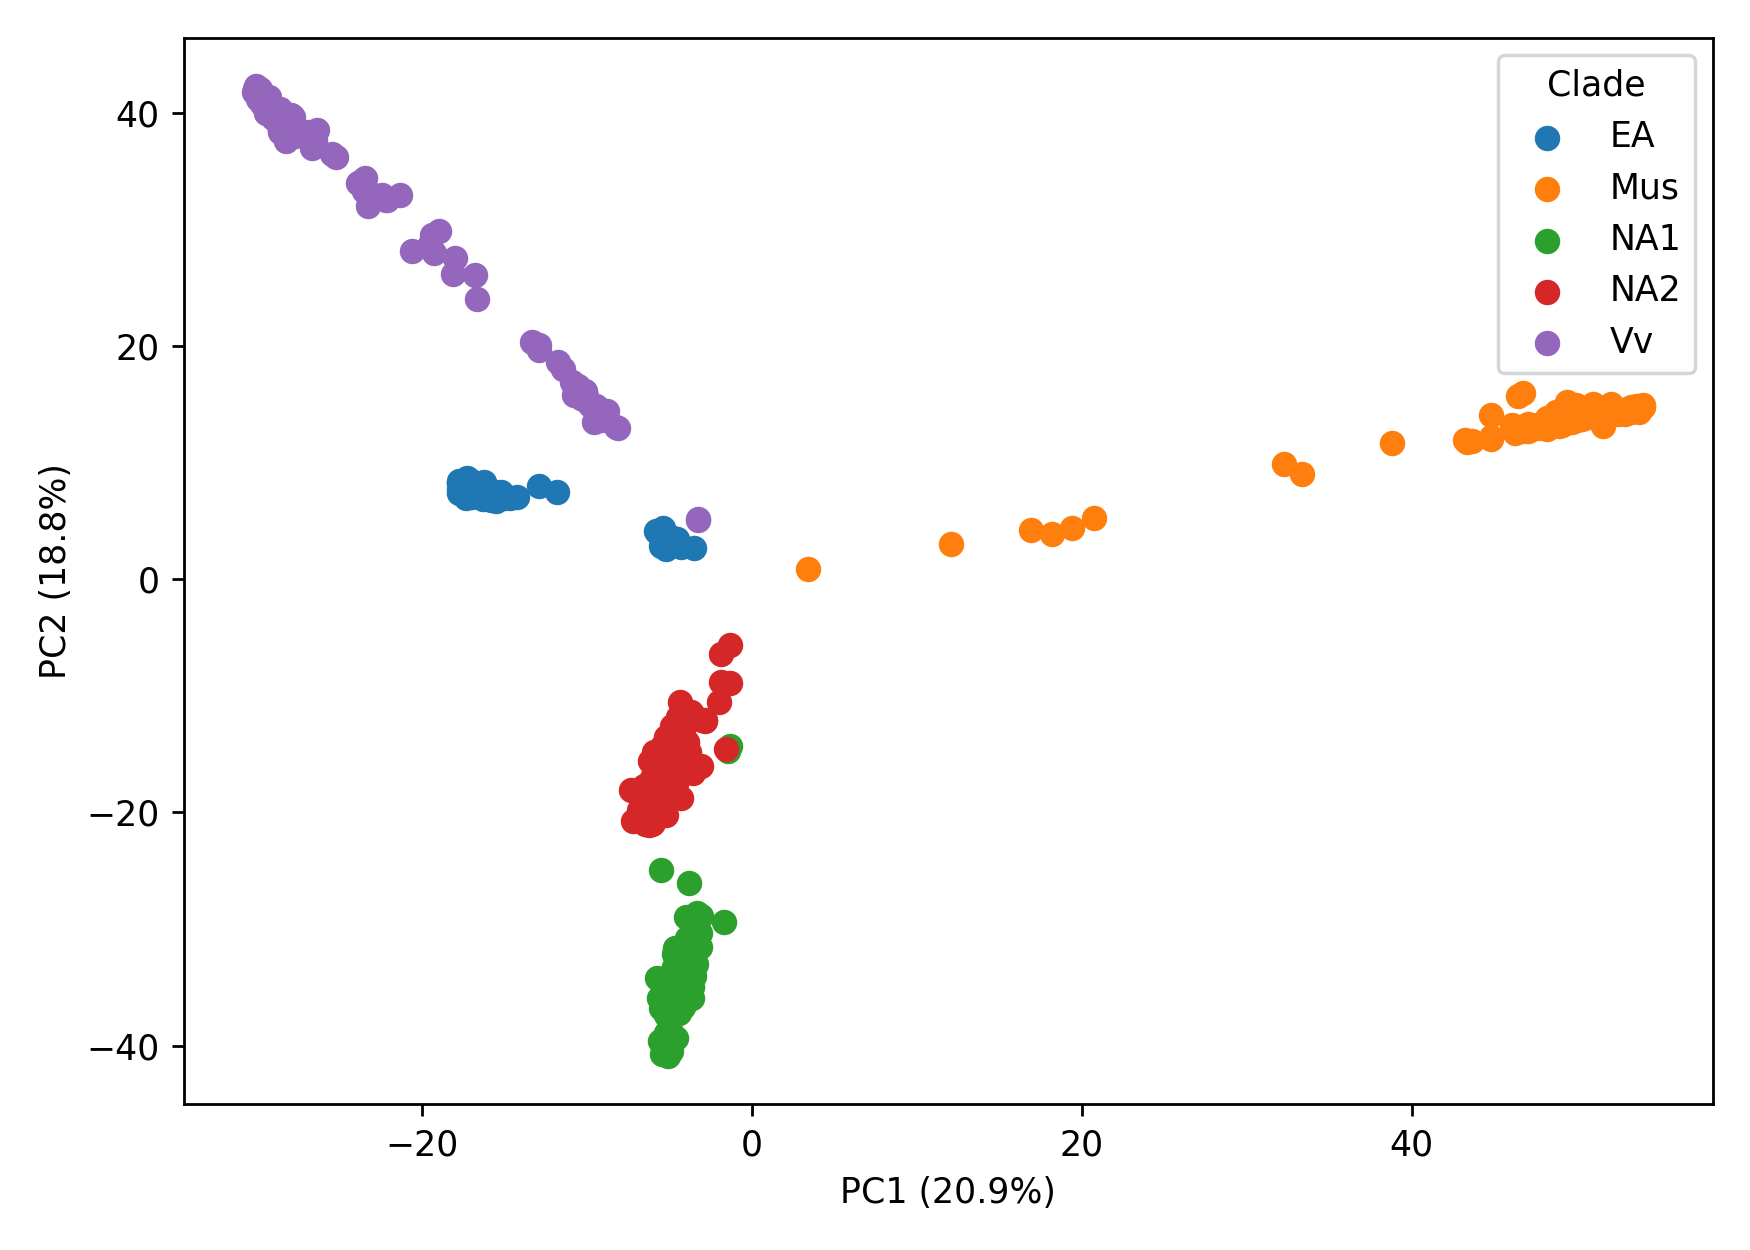

The file beside this chart, header and first rows:
sample	clade	PC1	PC2
0042.0000B__BIvDNAara0070A04_F01	NA2	-4.81	-12.56
0087.0000C__BIvDNAara0070A04_E02	NA2	-5.375	-15.23
0102.0000C__BIvDNAara0070A04_F02	NA2	-5.345	-14.34
0353.0000C__BIvDNAara0051E03_E06	Vv	-10.89	16.87
0357.0000C__BIvDNAara0048D12_A11	Vv	-13.32	20.31
0367.0000C__BIvDNAara0050E02_E11	Vv	-9.522	13.47
0414.0000W__BIvDNAara0048D12_D05	Vv	-12.87	19.65
0608.0000C__BIvDNAara0050E02_H04	Vv	-12.88	20.06
0671.0000C__BIvDNAara0045D09_C03	Vv	-3.247	5.115
0679.0000C__BIvDNAara0041D05_C07	Vv	-11.4	18.04
0699.0000E__BIvDNAara0053E05_F10	Vv	-10.78	15.78
0737.0000C__BIvDNAara0045D09_H04	Vv	-10.02	15.7
0766.0000C__BIvDNAara0042D06_H01	Vv	-8.222	13.04
0799.0000C__BIvDNAara0042D06_B05	Vv	-8.837	14.32
0900.0000C__BIvDNAara0043D07_E01	Vv	-3.22	5.202
1006.0000C__BIvDNAara0044D08_D03	Vv	-10.22	15.45
1012.0000C__BIvDNAara0044D08_A04	Vv	-10.27	15.57
1021.0000C__BIvDNAara0044D08_A05	Vv	-10.45	15.76
1033.0000C__BIvDNAara0044D08_C06	Vv	-10.68	16.48
1121.0000A__BIvDNAara0053E05_D10	Vv	-10.11	16.15
1130.0000A__BIvDNAara0050E02_F03	Vv	-8.925	14.01
1156.0002A__BIvDNAara0065F05_D08	EA	-5.719	4.009
1156.0003A__BIvDNAara0065F05_E08	EA	-17.73	8.212
1156.0005A__BIvDNAara0065F05_G08	EA	-17.17	8.204
1156.0006A__BIvDNAara0065F05_H08	EA	-4.535	3.414
1156.0010B__BIvDNAara0065F05_B09	EA	-17.32	8.021
1156.0011A__BIvDNAara0065F05_C09	EA	-16.84	7.879
1156.0012A__BIvDNAara0065F05_D09	EA	-16.97	7.602
1159.0003A__BIvDNAara0065F05_E07	EA	-16.4	7.63
1159.0004A__BIvDNAara0065F05_F07	EA	-5.785	4.164
1159.0006A__BIvDNAara0065F05_G07	EA	-16.68	7.763
1159.0010A__BIvDNAara0053E05_H11	EA	-16.71	8.243
116__EXTvDNAels0022A01_G11	Mus	53.42	14.73
1268.0000C__BIvDNAara0071A05_E07	NA1	-1.337	-14.26
127__EXTvDNAels0023A02_B01	Mus	53.64	14.87
129__EXTvDNAels0023A02_D01	Mus	53.22	14.46
1391.0000C__BIvDNAara0070A04_F03	NA2	-1.832	-6.421
1400.0000C__BIvDNAara0072A06_D03	NA1	-1.428	-14.69
1601.0000C__BIvDNAara0071A05_B03	NA2	-1.32	-5.656
160x271_763__vDNAlon505A09_E02	NA1	-3.665	-33.17
160x271_768__vDNAlon505A09_B03	NA1	-4.853	-36.32
160x271_785__vDNAlon505A09_C05	NA1	-3.483	-32.12
160x271_794__vDNAlon505A09_D06	NA1	-3.502	-33.98
160x271_810__vDNAlon505A09_D08	NA1	-3.995	-35.88
160x271_822__vDNAlon505A09_E10	NA1	-3.524	-33.72
160x271_829__vDNAlon505A09_D11	NA1	-4.893	-40.43
160x271_838__vDNAlon505A09_E12	NA1	-4.051	-36.35
160x271_851__vDNAlon506A10_B02	NA1	-3.891	-36.04
160x271_854__vDNAlon506A10_E02	NA1	-3.851	-35.17
160x271_856__vDNAlon506A10_G02	NA1	-4.265	-35.98
160x271_877__vDNAlon506A10_D05	NA1	-3.82	-35.18
160x271_880__vDNAlon506A10_G05	NA1	-4.565	-39.36
160x271_894__vDNAlon506A10_E07	NA1	-3.617	-32.36
160x271_900__vDNAlon506A10_C08	NA1	-4.826	-39.07
160x271_902__vDNAlon506A10_E08	NA1	-3.947	-34.47
160x271_903__vDNAlon506A10_F08	NA1	-3.163	-31.54
160x271_920__vDNAlon506A10_D11	NA1	-3.591	-35.9
160x271_924__vDNAlon506A10_H11	NA1	-3.625	-34.99
160x271_926__vDNAlon506A10_B12	NA1	-4.159	-36.66
160x271_930__vDNAlon506A10_F12	NA1	-3.747	-33.77
... 440 more rows
